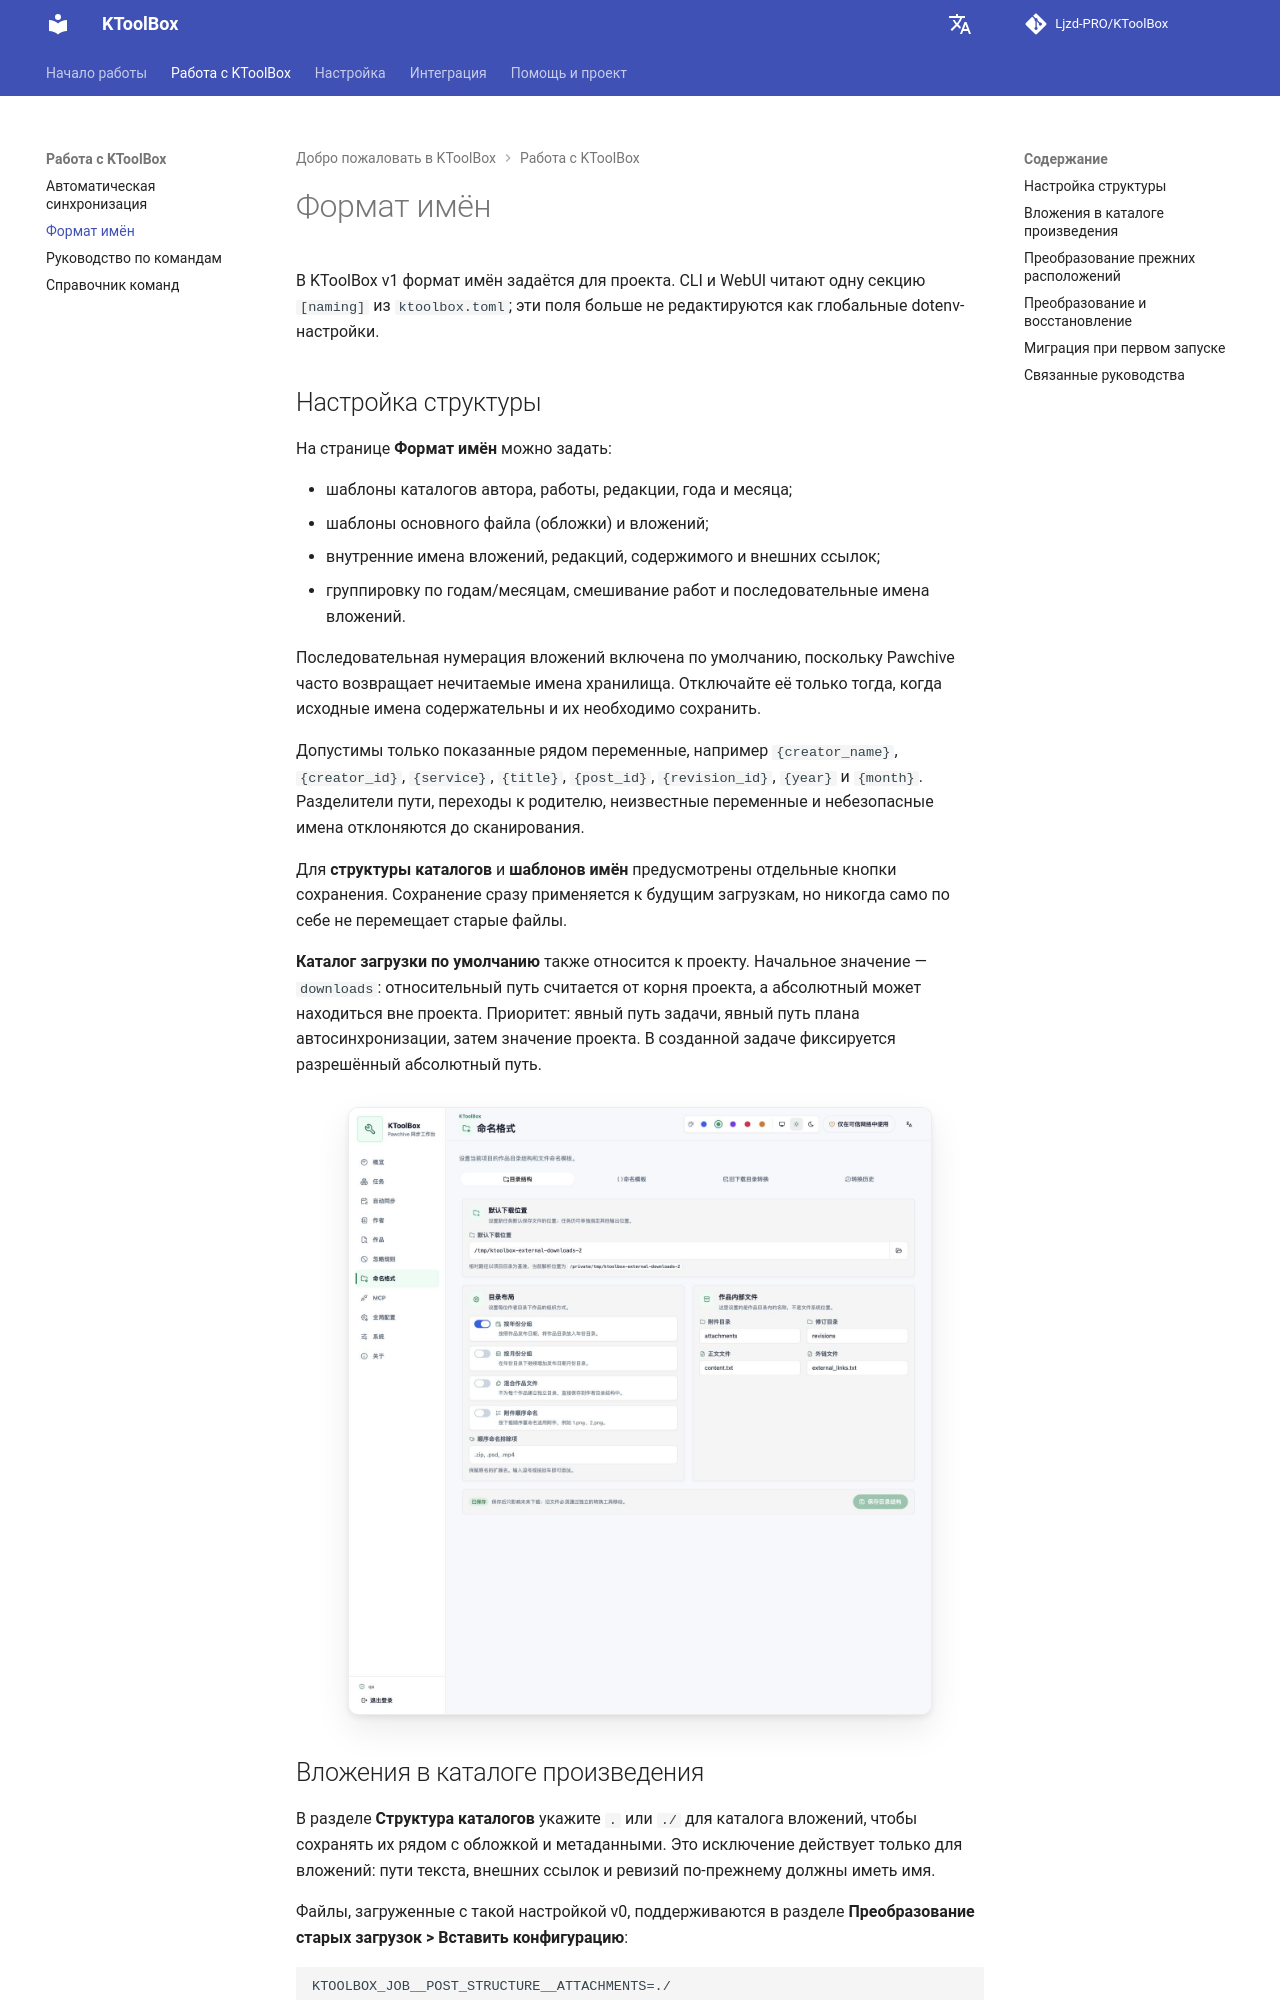

repository: Ljzd-PRO/KToolBox · page: master/ru/naming/index.html · generator: mkdocs

# Формат имён

В KToolBox v1 формат имён задаётся для проекта. CLI и WebUI читают одну секцию `[naming]` из `ktoolbox.toml`; эти поля больше не редактируются как глобальные dotenv-настройки.

## Настройка структуры

На странице **Формат имён** можно задать:

- шаблоны каталогов автора, работы, редакции, года и месяца;
- шаблоны основного файла (обложки) и вложений;
- внутренние имена вложений, редакций, содержимого и внешних ссылок;
- группировку по годам/месяцам, смешивание работ и последовательные имена вложений.

Последовательная нумерация вложений включена по умолчанию, поскольку Pawchive часто возвращает нечитаемые имена хранилища. Отключайте её только тогда, когда исходные имена содержательны и их необходимо сохранить.

Допустимы только показанные рядом переменные, например `{creator_name}`, `{creator_id}`, `{service}`, `{title}`, `{post_id}`, `{revision_id}`, `{year}` и `{month}`. Разделители пути, переходы к родителю, неизвестные переменные и небезопасные имена отклоняются до сканирования.

Для **структуры каталогов** и **шаблонов имён** предусмотрены отдельные кнопки сохранения. Сохранение сразу применяется к будущим загрузкам, но никогда само по себе не перемещает старые файлы.

**Каталог загрузки по умолчанию** также относится к проекту. Начальное значение — `downloads`: относительный путь считается от корня проекта, а абсолютный может находиться вне проекта. Приоритет: явный путь задачи, явный путь плана автосинхронизации, затем значение проекта. В созданной задаче фиксируется разрешённый абсолютный путь.

![Структура и каталог загрузки по умолчанию](../assets/webui/37-naming-structure-desktop-light.png)
